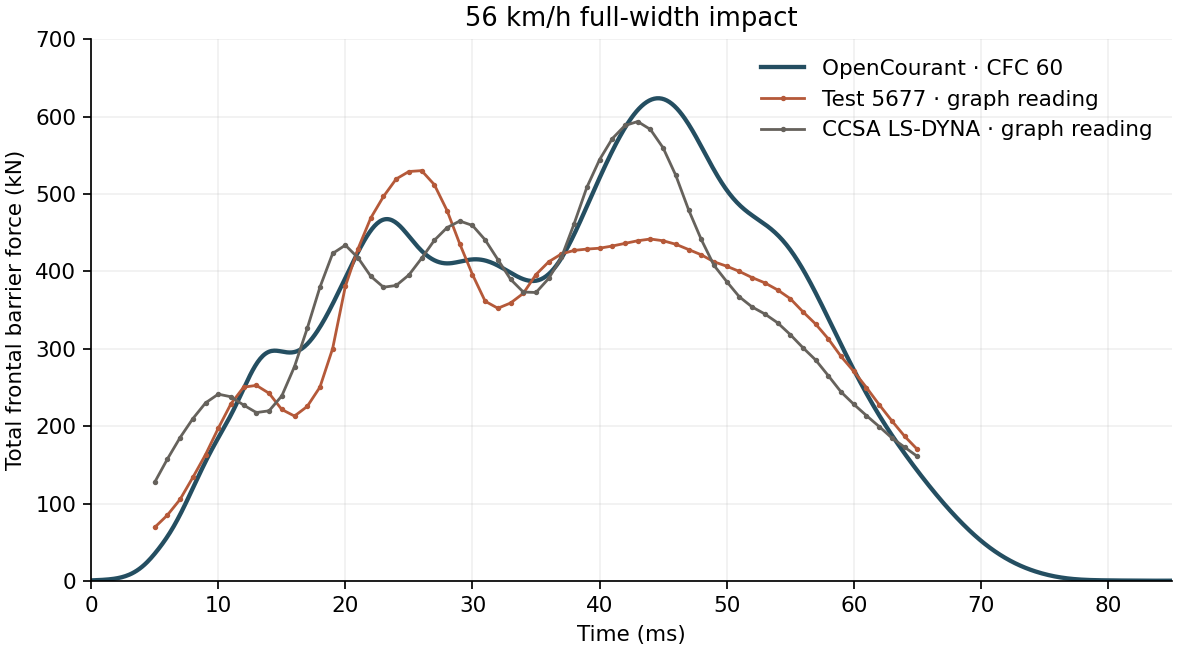

Source data for this figure (header and first rows):
ms, test_5677_approx_kN, ccsa_fe_approx_kN, opencourant_cfc60_kN
5, 69, 127, 35.09
6, 85, 158, 57.25
7, 105, 185, 85.71
8, 134, 210, 119.7
9, 163, 230, 154.2
10, 197, 241, 184.9
11, 229, 238, 214.6
12, 250, 227, 248.5
13, 253, 218, 280.4
14, 242, 220, 296.2
15, 222, 239, 296.5
16, 213, 277, 295.9
17, 225, 326, 306.1
18, 250, 380, 328.1
19, 300, 423, 357.9
20, 381, 434, 391.6
21, 429, 418, 425.1
22, 469, 394, 452.9
23, 497, 380, 467
24, 520, 382, 462.9
25, 529, 395, 445.5
26, 530, 417, 426.7
27, 512, 440, 414.5
28, 479, 457, 410.4
29, 436, 465, 412.7
30, 396, 459, 415.6
31, 361, 441, 414.1
32, 352, 415, 407.6
33, 359, 390, 398.3
34, 372, 373, 390.1
35, 396, 373, 388.0
36, 412, 391, 396.6
37, 423, 418, 417.3
38, 427, 462, 447.9
39, 429, 509, 484.0
40, 430, 544, 520.9
41, 433, 572, 555.6
42, 436, 589, 585.8
43, 440, 594, 608.6
44, 442, 584, 621.6
45, 440, 560, 623
46, 435, 524, 612
47, 428, 480, 590.4
48, 422, 441, 561.6
49, 412, 408, 531.4
50, 407, 387, 505.3
51, 400, 367, 486
52, 392, 354, 472.5
53, 385, 345, 461.1
54, 376, 334, 447.3
55, 365, 318, 428.1
56, 348, 301, 402.6
57, 332, 286, 372.3
58, 313, 265, 339.3
59, 290, 244, 305.6
60, 271, 228, 272.8
61, 250, 214, 242.2
62, 228, 199, 214.0
63, 207, 185, 188.3
64, 187, 173, 164.6
... 1 more rows
